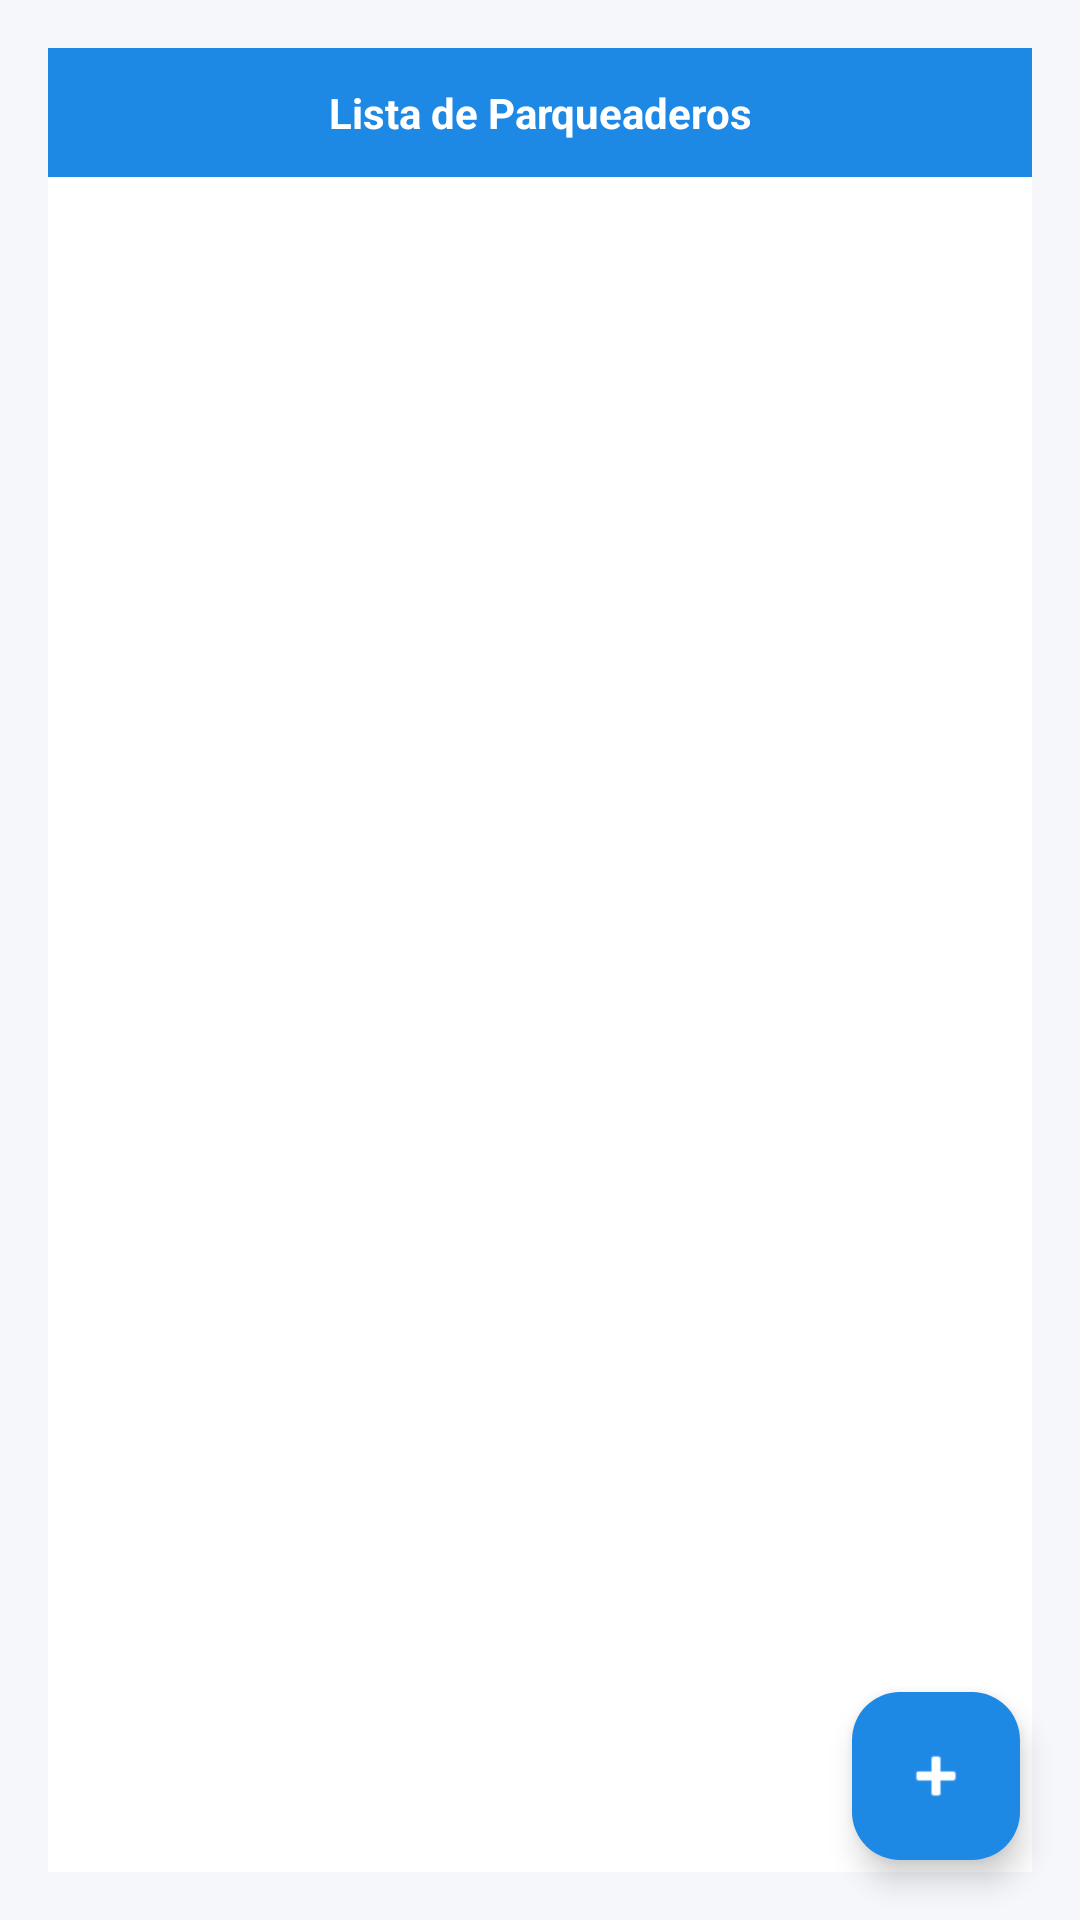

Reconstruct the res/layout file that produces this screen, plus the resources it refers to.
<!-- AndroidManifest.xml: application theme Theme.ParkNow1 -->
<!-- res/layout/fragment_parqueaderos.xml -->
<?xml version="1.0" encoding="utf-8"?>
<FrameLayout xmlns:android="http://schemas.android.com/apk/res/android"
    xmlns:app="http://schemas.android.com/apk/res-auto"
    android:layout_width="match_parent"
    android:layout_height="match_parent"
    android:background="@color/background">

    
    <LinearLayout
        android:layout_width="match_parent"
        android:layout_height="match_parent"
        android:orientation="vertical">


        
        <LinearLayout
            android:layout_width="match_parent"
            android:layout_height="match_parent"
            android:orientation="vertical"
            android:padding="16dp">

            
            <LinearLayout
                android:orientation="vertical"
                android:background="@android:color/white"
                android:elevation="6dp"
                android:layout_width="match_parent"
                android:layout_height="match_parent">

                
                <TextView
                    android:text="@string/lista_de_parqueaderos"
                    android:textColor="@android:color/white"
                    android:background="@color/primary"
                    android:textStyle="bold"
                    android:textAlignment="center"
                    android:padding="12dp"
                    android:layout_width="match_parent"
                    android:layout_height="wrap_content"/>

                
                <androidx.recyclerview.widget.RecyclerView
                    android:id="@+id/recyclerParqueaderos"
                    android:layout_width="match_parent"
                    android:layout_height="0dp"
                    android:layout_weight="1"
                    android:padding="12dp"
                    android:clipToPadding="false"/>

            </LinearLayout>

        </LinearLayout>

    </LinearLayout>

    
    <com.google.android.material.floatingactionbutton.FloatingActionButton
        android:id="@+id/fabAgregar"
        android:layout_width="wrap_content"
        android:layout_height="wrap_content"
        android:layout_gravity="bottom|end"
        android:layout_margin="20dp"
        android:contentDescription="@string/agregar"
        android:src="@android:drawable/ic_input_add"
        app:backgroundTint="@color/primary"
        app:tint="@android:color/white"/>

</FrameLayout>
<!-- resources referenced by this layout -->
<resources>
  <color name="background">#F5F7FA</color>
  <color name="primary">#1E88E5</color>
  <string name="agregar">Agregar</string>
  <string name="lista_de_parqueaderos">Lista de Parqueaderos</string>
  <style name="Theme.ParkNow1" parent="Base.Theme.ParkNow1" />
  <style name="Base.Theme.ParkNow1" parent="Theme.Material3.DayNight.NoActionBar">
          
          
      </style>
</resources>
